Photos from the image-classification dataset "MMD1" in the GitHub repository Sathwik-sarma/MMD1. Its 5 classes are: classic medulloblastoma, desmoplastic medulloblastoma, large cell medulloblastoma, nodular medulloblastoma, normal tissue.

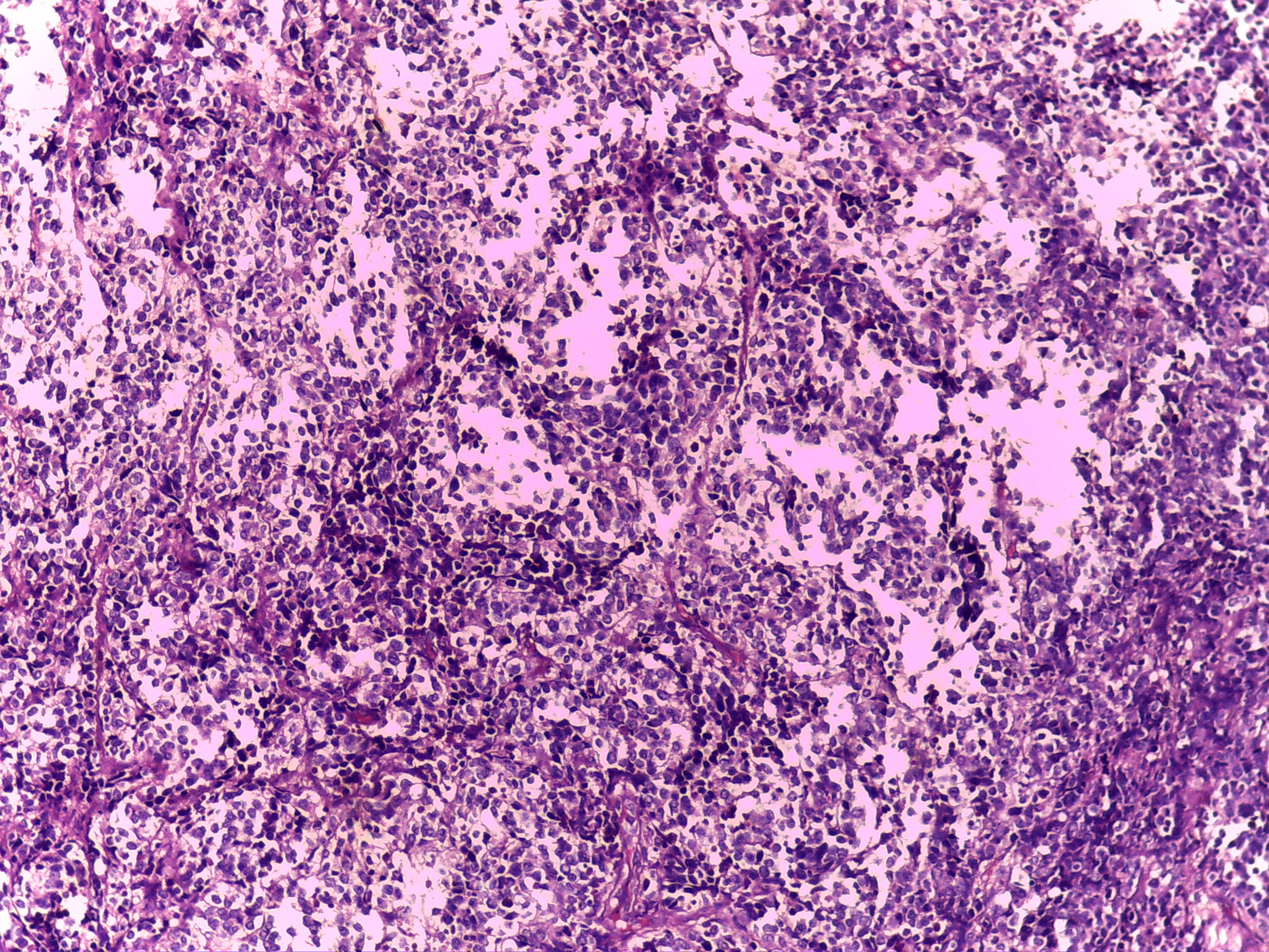
Label: classic medulloblastoma

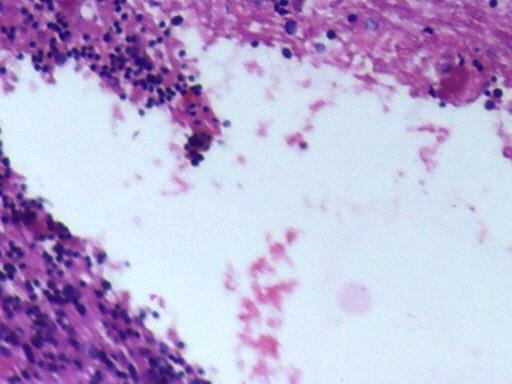
Label: normal tissue

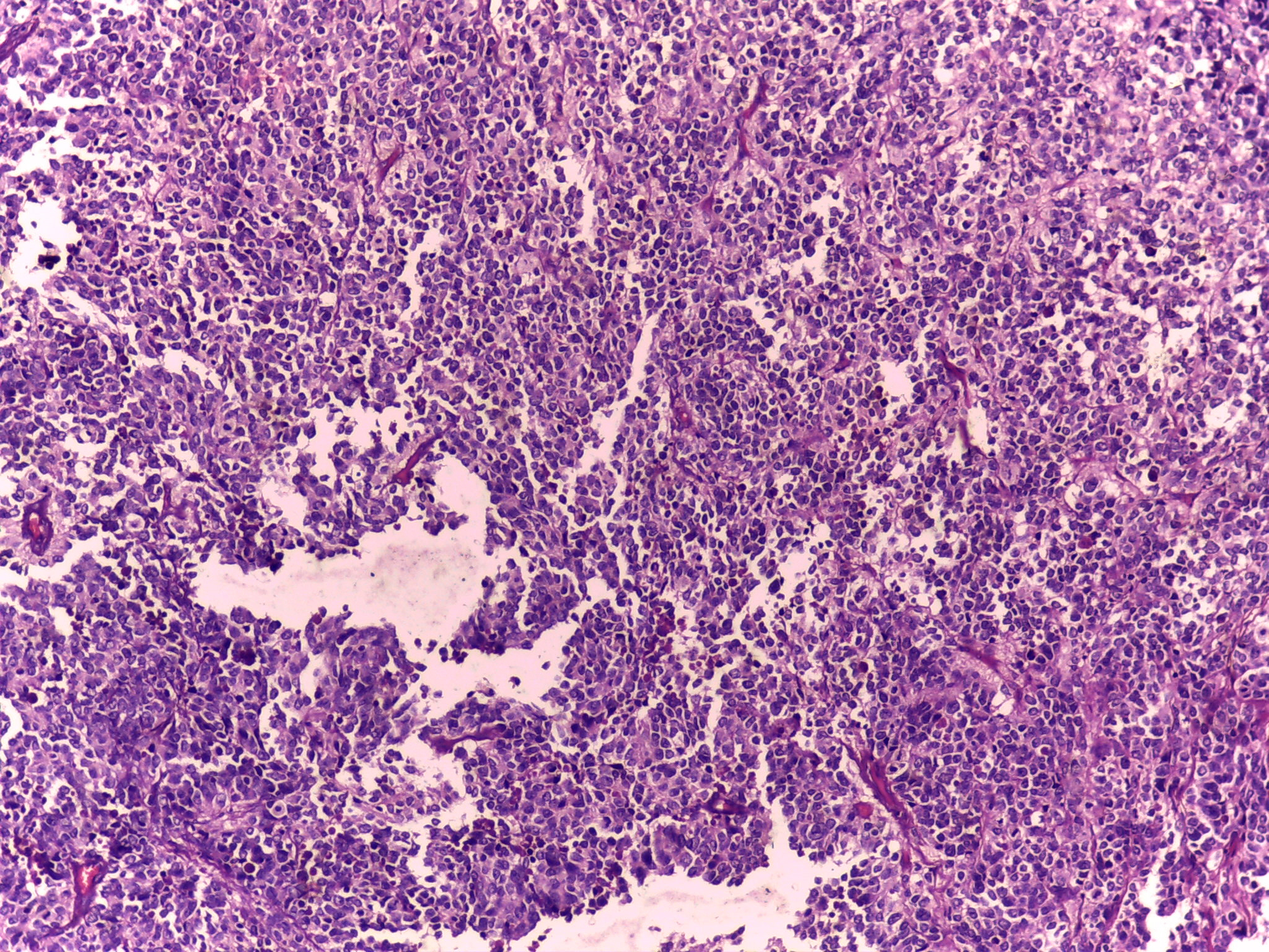
Label: classic medulloblastoma

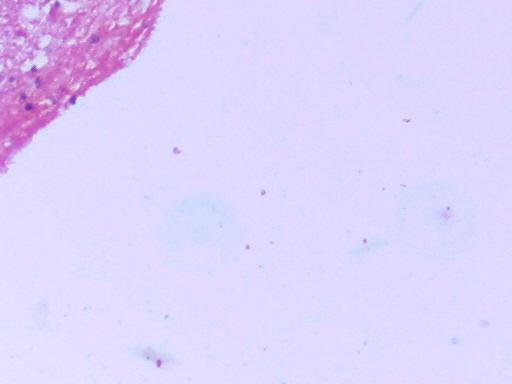
Label: normal tissue

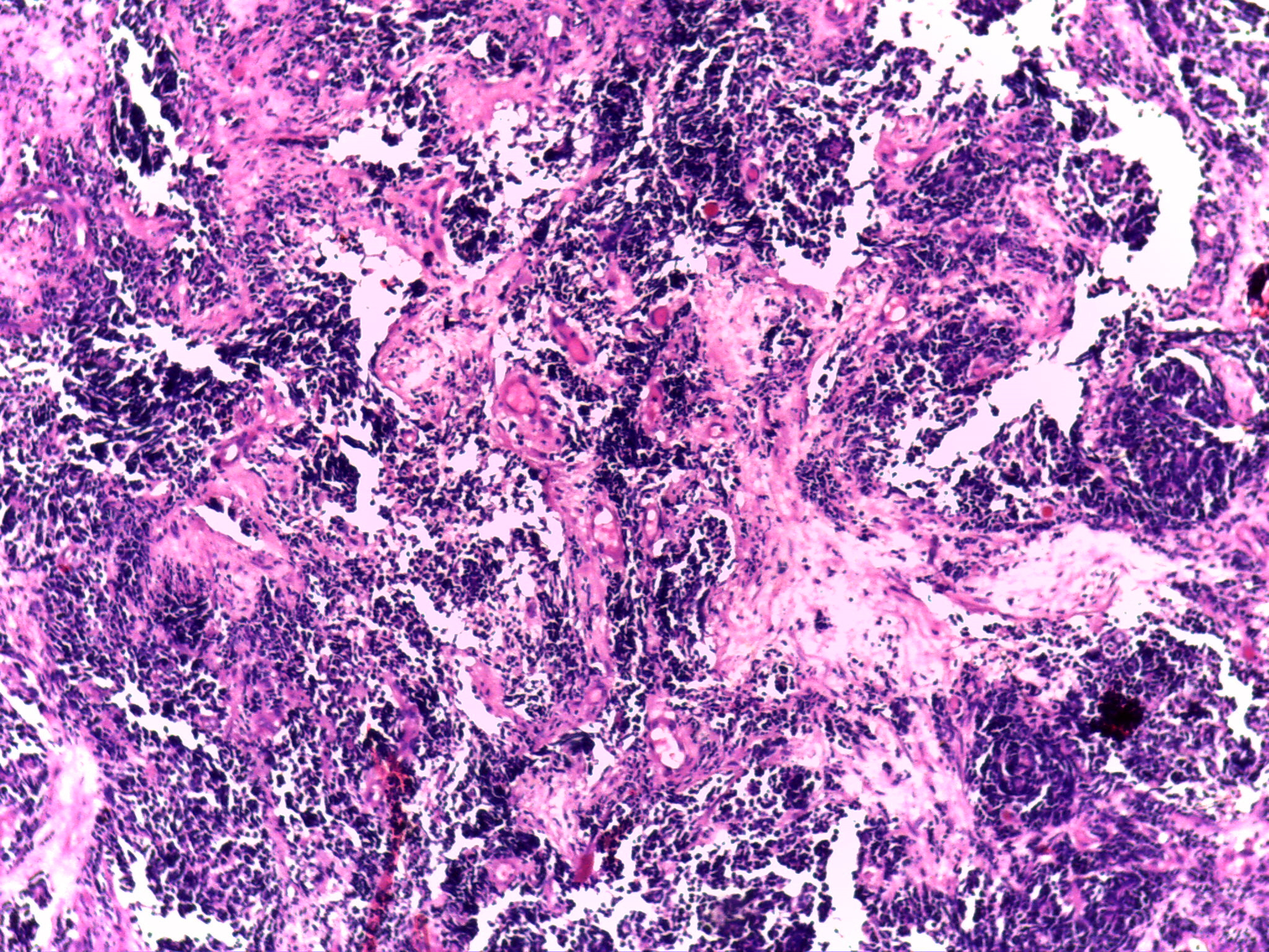
Label: desmoplastic medulloblastoma

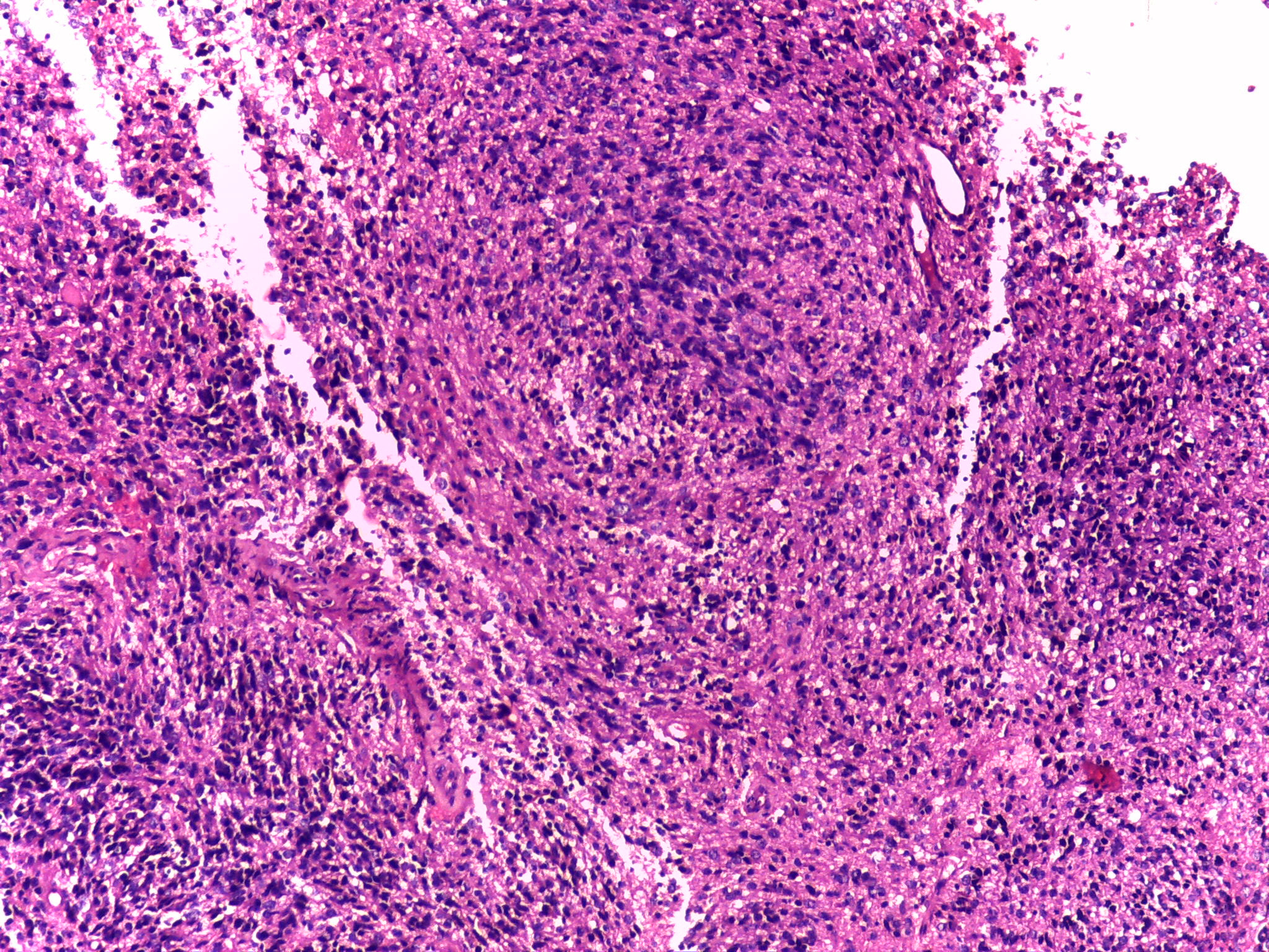
Label: nodular medulloblastoma
